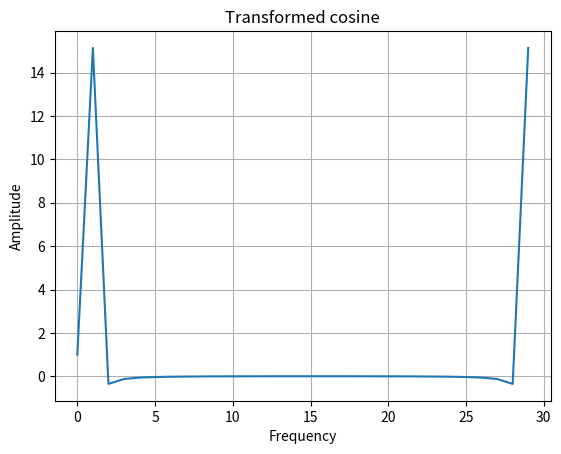

Source code (Python):
import numpy as np
import matplotlib.pyplot as plt

x =  np.linspace(0, 2 * np.pi, 30)
wave = np.cos(x)
transformed = np.fft.fft(wave)
print(np.all(np.abs(np.fft.ifft(transformed) - wave) < 10 ** -9))

plt.plot(transformed)
plt.title('Transformed cosine')
plt.xlabel('Frequency')
plt.ylabel('Amplitude')
plt.grid()
plt.show()
